The GitHub repository aashigoyal210900/wildfire_cnn contains a labelled image folder "California" with 2 categories: no wildfire, wildfire. Examples follow, each with its label.

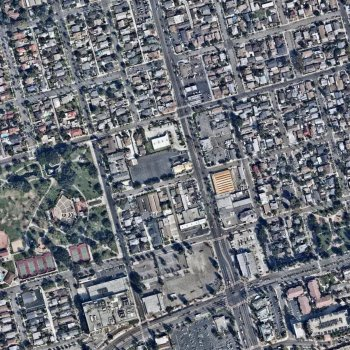
Label: no wildfire

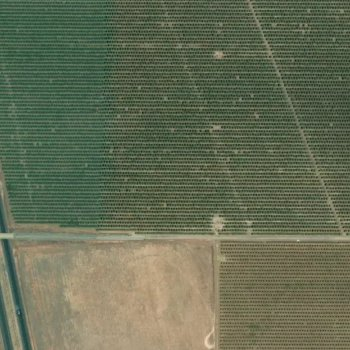
Label: wildfire

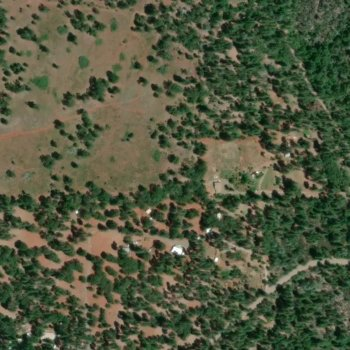
Label: wildfire

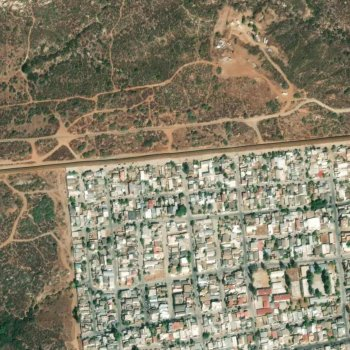
Label: wildfire

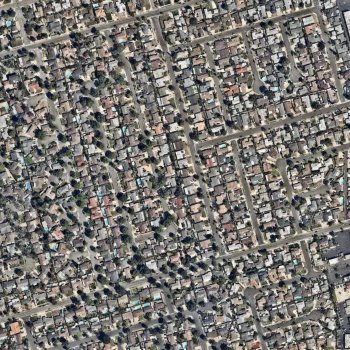
Label: no wildfire

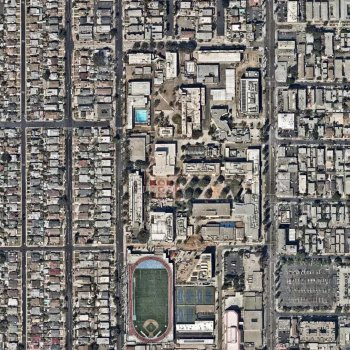
Label: no wildfire
